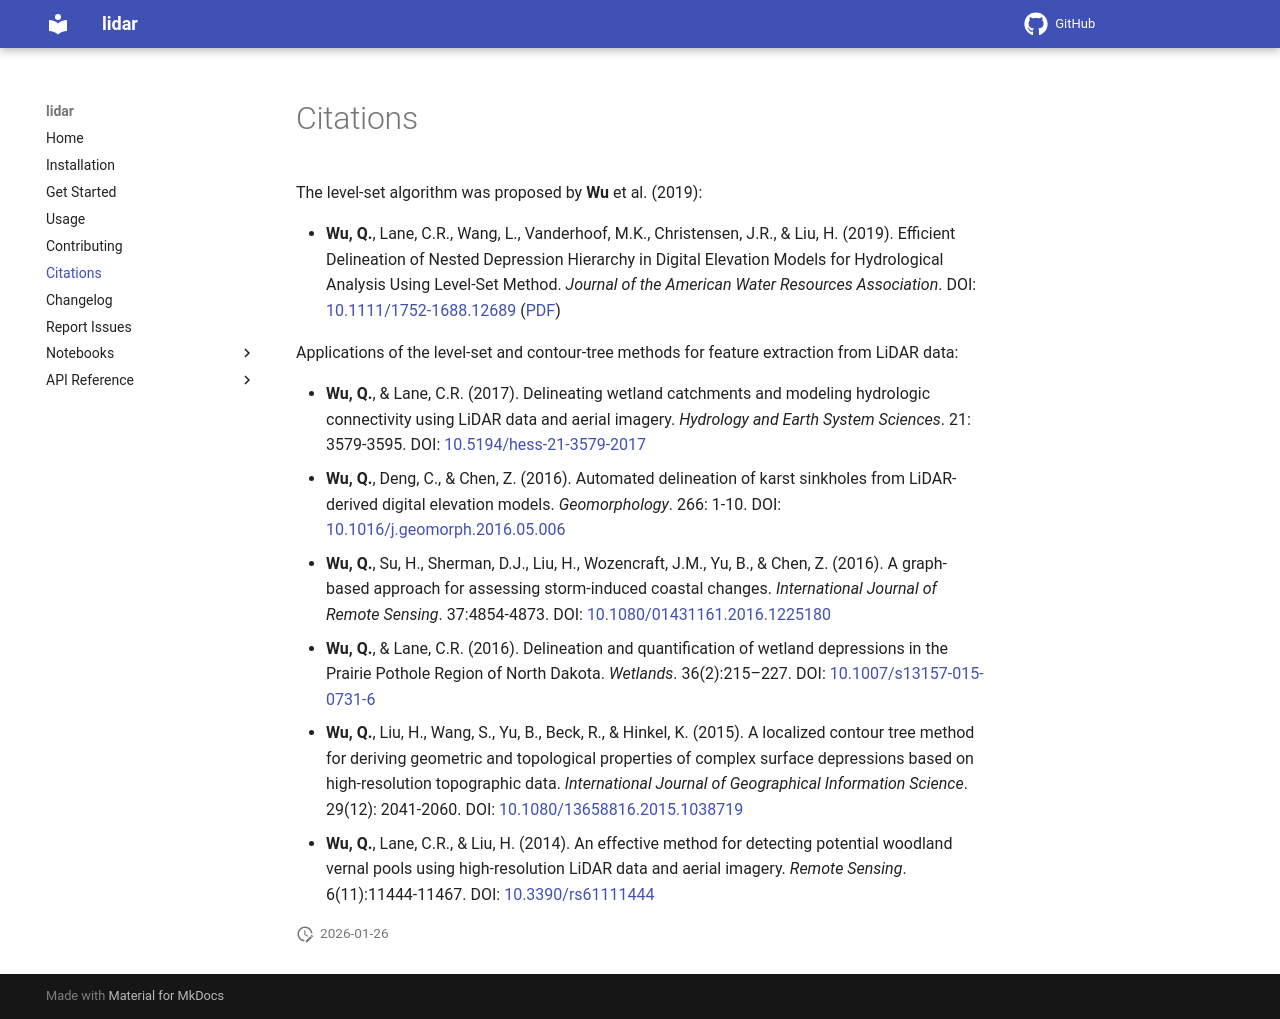

repository: opengeos/lidar · page: citations/index.html · generator: mkdocs

The level-set algorithm was proposed by **Wu** et al. (2019):

-   **Wu, Q.**, Lane, C.R., Wang, L., Vanderhoof, M.K., Christensen,
    J.R., & Liu, H. (2019). Efficient Delineation of Nested Depression
    Hierarchy in Digital Elevation Models for Hydrological Analysis
    Using Level-Set Method. *Journal of the American Water Resources
    Association*. DOI: [10.1111/1752-1688.12689](https://doi.org/10.1111/1752-1688.12689) ([PDF](https://spatial.utk.edu/pubs/2019_JAWRA.pdf))

Applications of the level-set and contour-tree methods for feature
extraction from LiDAR data:

-   **Wu, Q.**, & Lane, C.R. (2017). Delineating wetland catchments and
    modeling hydrologic connectivity using LiDAR data and aerial
    imagery. *Hydrology and Earth System Sciences*. 21: 3579-3595. DOI:
    [10.5194/hess-21-3579-2017](https://doi.org/10.5194/hess-21-3579-2017)
-   **Wu, Q.**, Deng, C., & Chen, Z. (2016). Automated delineation of
    karst sinkholes from LiDAR-derived digital elevation models.
    *Geomorphology*. 266: 1-10. DOI:
    [10.1016/j.geomorph.2016.05.006](http://dx.doi.org/10.1016/j.geomorph.2016.05.006)
-   **Wu, Q.**, Su, H., Sherman, D.J., Liu, H., Wozencraft, J.M., Yu,
    B., & Chen, Z. (2016). A graph-based approach for assessing
    storm-induced coastal changes. *International Journal of Remote
    Sensing*. 37:4854-4873. DOI:
    [10.1080/01431161.2016.1225180](http://dx.doi.org/10.1080/01431161.2016.1225180)
-   **Wu, Q.**, & Lane, C.R. (2016). Delineation and quantification of
    wetland depressions in the Prairie Pothole Region of North Dakota.
    *Wetlands*. 36(2):215–227. DOI:
    [10.1007/s13157-015-0731-6](http://dx.doi.org/10.1007/s13157-015-0731-6)
-   **Wu, Q.**, Liu, H., Wang, S., Yu, B., Beck, R., & Hinkel, K.
    (2015). A localized contour tree method for deriving geometric and
    topological properties of complex surface depressions based on
    high-resolution topographic data. *International Journal of
    Geographical Information Science*. 29(12): 2041-2060. DOI:
    [10.1080/13658816.2015.1038719](http://dx.doi.org/10.1080/13658816.2015.1038719)
-   **Wu, Q.**, Lane, C.R., & Liu, H. (2014). An effective method for
    detecting potential woodland vernal pools using high-resolution
    LiDAR data and aerial imagery. *Remote Sensing*. 6(11):11444-11467.
    DOI: [10.3390/rs61111444](http://dx.doi.org/10.3390/rs61111444)
